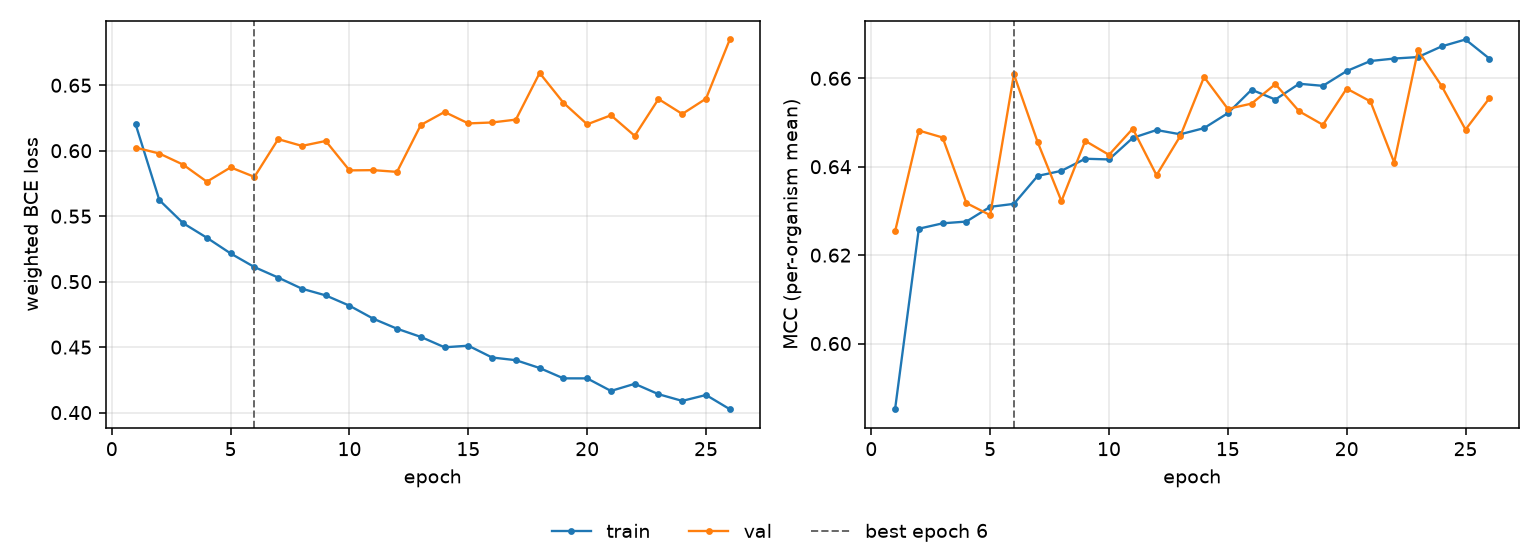

Source data for this figure (header and first rows):
epoch, tr_loss, vl_loss, tr_mcc, vl_mcc, is_best
1, 0.6203, 0.6024, 0.5851, 0.6253, False
2, 0.5623, 0.5979, 0.626, 0.6482, False
3, 0.5447, 0.5894, 0.6272, 0.6466, False
4, 0.5335, 0.5763, 0.6276, 0.6318, False
5, 0.5215, 0.5873, 0.6309, 0.629, False
6, 0.5111, 0.58, 0.6316, 0.6609, True
7, 0.5031, 0.6088, 0.6379, 0.6455, False
8, 0.4946, 0.6037, 0.6391, 0.6322, False
9, 0.4895, 0.6075, 0.6418, 0.6458, False
10, 0.4816, 0.585, 0.6416, 0.6427, False
11, 0.4717, 0.5852, 0.6465, 0.6486, False
12, 0.4641, 0.5838, 0.6483, 0.6381, False
13, 0.4578, 0.6197, 0.6473, 0.6469, False
14, 0.4499, 0.6296, 0.6487, 0.6603, False
15, 0.4511, 0.6209, 0.6521, 0.6531, False
16, 0.4421, 0.6216, 0.6574, 0.6543, False
17, 0.44, 0.6238, 0.6552, 0.6587, False
18, 0.434, 0.6594, 0.6588, 0.6525, False
19, 0.4262, 0.6367, 0.6583, 0.6495, False
20, 0.4261, 0.6202, 0.6616, 0.6577, False
21, 0.4165, 0.6271, 0.6639, 0.6548, False
22, 0.422, 0.6114, 0.6645, 0.6409, False
23, 0.4141, 0.6395, 0.6648, 0.6663, False
24, 0.4089, 0.6281, 0.6672, 0.6582, False
25, 0.4135, 0.6398, 0.6688, 0.6484, False
26, 0.4026, 0.685, 0.6645, 0.6555, False
